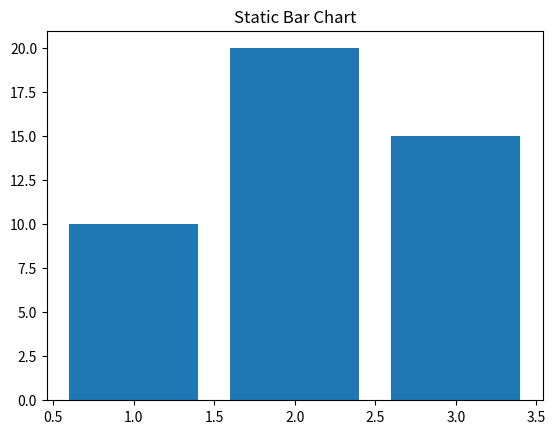

Python code for this plot: (Note: this script raises an exception after producing the figure.)
import matplotlib.pyplot as plt
# Create a basic bar chart.
plt.bar([1, 2, 3], [10, 20, 15])
plt.title('Static Bar Chart')
# Save the figure in the charts folder using the unique filename provided by the backend.
plt.savefig('charts/c33be7f7-fdbe-40ba-915b-c3de8f794c48.png')
